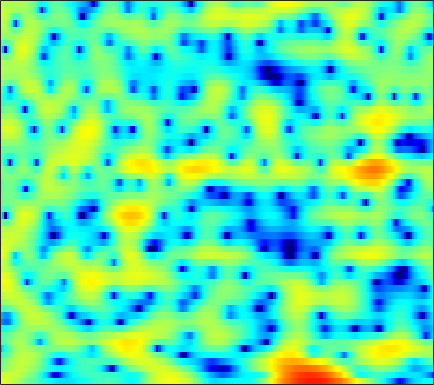

Values plotted in this chart, from the file beside it:
5.0126, 4.7517, 4.3721, 3.9488, 3.5995, 3.1028, 2.5703, 2.1535, 1.585, 1.0076, 0.42085, -0.021907, -0.62064, -1.2221, -1.6796, -2.2766, -2.8609, -3.2972, -3.8774, -4.4384, -4.9714, -5.3346, -5.8166, -6.285
3.334, 3.426, 3.512, 3.542, 3.524, 3.445, 3.297, 3.139, 2.864, 2.514, 2.082, 1.702, 1.119, 0.4391, -0.1401, -1.012, -2.012, -2.86, -4.15, -5.662, -7.46, -9.064, -11.68, -15.12
-1.117, -0.2101, 0.775, 1.543, 1.997, 2.457, 2.768, 2.91, 2.986, 2.938, 2.772, 2.573, 2.212, 1.742, 1.321, 0.6725, -0.06483, -0.6706, -1.536, -2.446, -3.37, -4.052, -4.908, -5.662
-1.773, -0.9987, -0.05097, 0.7861, 1.34, 1.969, 2.469, 2.761, 3.036, 3.181, 3.198, 3.129, 2.925, 2.592, 2.256, 1.693, 0.9941, 0.3781, -0.5751, -1.69, -2.995, -4.127, -5.896, -8.058
-4.854, -3.847, -2.514, -1.27, -0.4281, 0.5486, 1.354, 1.845, 2.351, 2.692, 2.876, 2.92, 2.861, 2.678, 2.465, 2.084, 1.602, 1.178, 0.5293, -0.201, -1.019, -1.69, -2.647, -3.646
-9.68, -7.223, -4.685, -2.74, -1.567, -0.3143, 0.6425, 1.183, 1.692, 1.976, 2.056, 1.992, 1.758, 1.387, 1.044, 0.5419, 0.05002, -0.2656, -0.58, -0.7424, -0.7701, -0.7268, -0.6064, -0.4564
-3.473, -2.705, -1.654, -0.6551, 0.02498, 0.8033, 1.406, 1.724, 1.967, 1.973, 1.722, 1.341, 0.5293, -0.6798, -1.911, -4.125, -7.2, -10.05, -12.02, -8.988, -5.585, -3.64, -1.683, -0.2578
-3.349, -2.78, -2.028, -1.3, -0.7868, -0.1555, 0.3862, 0.711, 1.017, 1.16, 1.111, 0.934, 0.493, -0.1933, -0.8615, -1.898, -2.949, -3.556, -3.812, -3.309, -2.307, -1.459, -0.3942, 0.4933
-6.656, -6.201, -5.539, -4.768, -4.119, -3.195, -2.256, -1.576, -0.7474, -0.0581, 0.4788, 0.7801, 1.053, 1.188, 1.216, 1.188, 1.136, 1.103, 1.091, 1.122, 1.186, 1.242, 1.302, 1.312
-11.57, -12.42, -13.55, -13.2, -11.48, -8.516, -5.814, -4.103, -2.223, -0.7381, 0.4083, 1.083, 1.78, 2.273, 2.53, 2.744, 2.832, 2.833, 2.764, 2.624, 2.41, 2.196, 1.837, 1.384
-9.642, -10.4, -11.44, -11.27, -9.871, -7.189, -4.588, -2.921, -1.095, 0.3296, 1.423, 2.048, 2.654, 3.041, 3.211, 3.288, 3.216, 3.079, 2.8, 2.44, 1.998, 1.627, 1.058, 0.4005
-3.316, -2.948, -2.425, -1.821, -1.29, -0.496, 0.3302, 0.9327, 1.659, 2.246, 2.679, 2.894, 3.015, 2.944, 2.773, 2.394, 1.86, 1.365, 0.61, -0.199, -0.9785, -1.499, -2.074, -2.512
0.3117, 0.8128, 1.391, 1.869, 2.182, 2.539, 2.82, 2.972, 3.091, 3.102, 2.988, 2.812, 2.451, 1.919, 1.379, 0.4456, -0.7622, -1.889, -3.741, -6.069, -8.766, -10.55, -11.15, -9.69
2.406, 2.826, 3.235, 3.483, 3.568, 3.561, 3.422, 3.234, 2.892, 2.463, 1.944, 1.51, 0.8822, 0.1894, -0.4041, -1.333, -2.51, -3.594, -5.405, -7.748, -10.59, -12.5, -13.01, -11.2
4.343, 4.551, 4.651, 4.561, 4.356, 3.889, 3.214, 2.573, 1.554, 0.3947, -0.7899, -1.601, -2.422, -2.851, -2.943, -2.946, -2.998, -3.139, -3.457, -3.911, -4.43, -4.801, -5.228, -5.605
5.647, 5.647, 5.461, 5.046, 4.578, 3.724, 2.558, 1.439, -0.4881, -3.111, -6.832, -10.95, -17.57, -12.41, -8.706, -5.675, -3.806, -2.89, -2.123, -1.711, -1.568, -1.631, -1.893, -2.414
4.784, 4.633, 4.265, 3.691, 3.145, 2.257, 1.177, 0.238, -1.195, -2.837, -4.56, -5.681, -6.525, -6.225, -5.441, -4.243, -3.131, -2.429, -1.698, -1.196, -0.8721, -0.7414, -0.6855, -0.7676
3.632, 3.303, 2.68, 1.884, 1.209, 0.2577, -0.6433, -1.236, -1.865, -2.347, -2.675, -2.792, -2.837, -2.764, -2.626, -2.358, -2.064, -1.847, -1.541, -1.243, -0.9575, -0.7313, -0.4379, -0.1569
3.997, 3.391, 2.218, 0.6117, -0.9147, -3.212, -5.226, -5.818, -5.162, -3.843, -2.712, -2.117, -1.576, -1.334, -1.326, -1.464, -1.724, -1.951, -2.207, -2.236, -1.986, -1.606, -0.9518, -0.1924
5.377, 4.777, 3.522, 1.649, -0.2709, -3.777, -8.066, -9.013, -5.897, -3.043, -1.227, -0.4643, -0.027, -0.1111, -0.523, -1.559, -3.162, -4.784, -7.475, -9.786, -9.073, -7.095, -4.445, -2.327
4.801, 4.634, 4.169, 3.471, 2.857, 2.021, 1.347, 1.026, 0.8789, 0.9025, 0.8926, 0.8029, 0.4343, -0.285, -1.074, -2.548, -4.54, -6.427, -9.409, -11.93, -11.68, -10.11, -7.979, -6.224
3.736, 3.86, 3.883, 3.769, 3.614, 3.371, 3.099, 2.881, 2.57, 2.236, 1.794, 1.399, 0.7354, -0.1424, -0.921, -2.128, -3.549, -4.655, -6.155, -7.557, -8.753, -9.497, -10.28, -10.78
3.042, 3.201, 3.347, 3.435, 3.467, 3.47, 3.41, 3.329, 3.14, 2.855, 2.459, 2.052, 1.382, 0.5487, -0.2005, -1.342, -2.67, -3.774, -5.388, -7.212, -9.325, -11.21, -14.48, -19.73
1.995, 2.011, 2.097, 2.287, 2.498, 2.8, 3.091, 3.262, 3.397, 3.366, 3.176, 2.905, 2.362, 1.622, 0.9158, -0.2166, -1.535, -2.686, -4.374, -6.227, -8.191, -9.692, -11.52, -12.98
-0.7505, -1.402, -1.716, -1.131, -0.2639, 1.038, 2.237, 2.956, 3.675, 4.101, 4.232, 4.169, 3.832, 3.227, 2.598, 1.497, 0.0963, -1.179, -3.172, -5.496, -8.062, -9.963, -11.69, -11.82
-5.413, -9.916, -30.77, -9.921, -5.082, -1.313, 1.075, 2.336, 3.498, 4.247, 4.63, 4.719, 4.585, 4.17, 3.686, 2.767, 1.512, 0.3375, -1.676, -4.332, -8.002, -11.92, -17.98, -14.32
-2.249, -2.844, -3.1, -2.57, -1.786, -0.5423, 0.598, 1.316, 2.071, 2.573, 2.896, 2.991, 2.99, 2.824, 2.583, 2.118, 1.467, 0.8544, -0.131, -1.244, -2.374, -3.106, -3.731, -3.831
-0.9746, -0.9569, -0.8553, -0.6693, -0.489, -0.2231, -0.003988, 0.1076, 0.2069, 0.2357, 0.2361, 0.262, 0.3295, 0.4514, 0.5484, 0.6721, 0.7318, 0.7132, 0.6302, 0.4719, 0.2814, 0.1547, 0.01096, -0.06527
-1.286, -0.9812, -0.6948, -0.5247, -0.4989, -0.6464, -0.986, -1.394, -2.139, -3.012, -3.868, -4.209, -4.112, -3.316, -2.475, -1.349, -0.3535, 0.2694, 0.9196, 1.371, 1.671, 1.812, 1.917, 1.948
-2.456, -1.657, -0.9569, -0.6117, -0.5848, -0.8857, -1.57, -2.39, -4.102, -6.756, -11.42, -18.38, -18.07, -9.465, -6.113, -3.142, -1.131, 0.01269, 1.127, 1.928, 2.466, 2.72, 2.894, 2.9
-2.402, -1.529, -0.744, -0.3759, -0.3155, -0.4554, -0.9288, -1.471, -2.459, -3.701, -4.967, -5.585, -5.497, -4.349, -3.201, -1.673, -0.3185, 0.5217, 1.457, 2.161, 2.634, 2.843, 2.901, 2.703
-0.2516, -0.1373, -0.0991, -0.1139, -0.1341, -0.1584, -0.1915, -0.2629, -0.3678, -0.5809, -0.7536, -0.898, -0.9502, -0.8815, -0.6996, -0.3679, 0.1523, 0.5976, 1.287, 1.94, 2.452, 2.676, 2.688, 2.304
0.7641, -0.05146, -1.294, -2.295, -2.619, -2.327, -1.397, -0.6931, 0.08509, 0.5122, 0.6188, 0.4524, -0.01963, -0.8661, -1.654, -2.704, -3.115, -2.622, -1.152, 0.5589, 1.961, 2.702, 3.246, 3.27
-1.049, -2.807, -6.434, -13.7, -49.2, -11.35, -5.758, -3.437, -1.609, -0.5913, -0.3163, -0.4756, -1.315, -2.934, -4.946, -9.502, -18.57, -13.61, -6.111, -2.156, 0.3487, 1.649, 2.825, 3.475
-1.942, -2.687, -3.799, -4.767, -5.06, -4.703, -3.711, -2.96, -2.097, -1.589, -1.42, -1.517, -1.95, -2.601, -3.204, -3.867, -4.122, -3.793, -2.815, -1.526, -0.2715, 0.5692, 1.499, 2.207
-1.298, -1.27, -1.307, -1.369, -1.381, -1.319, -1.219, -1.128, -1.049, -1.079, -1.193, -1.371, -1.62, -1.906, -2.071, -2.193, -2.146, -1.946, -1.533, -0.9735, -0.3434, 0.1098, 0.6665, 1.167
0.1958, 0.505, 0.7619, 0.9026, 0.9381, 0.9155, 0.7799, 0.631, 0.3167, -0.07877, -0.5848, -1.002, -1.566, -2.091, -2.372, -2.573, -2.459, -2.24, -1.768, -1.227, -0.688, -0.3272, 0.06277, 0.3333
2.204, 2.58, 2.925, 3.093, 3.103, 2.959, 2.665, 2.316, 1.693, 0.8769, -0.1828, -1.111, -2.62, -4.243, -5.38, -6.171, -5.71, -4.788, -3.34, -2.052, -1.12, -0.6468, -0.3361, -0.4047
3.383, 3.764, 4.111, 4.248, 4.221, 4, 3.579, 3.112, 2.313, 1.221, -0.1754, -1.515, -3.867, -7.343, -11.62, -24.25, -13.35, -8.396, -4.616, -2.362, -1.008, -0.4725, -0.324, -0.805
2.552, 2.929, 3.256, 3.376, 3.325, 3.066, 2.561, 2.045, 1.21, 0.1904, -0.9098, -1.779, -2.902, -3.932, -4.533, -4.728, -4.077, -3.2, -1.832, -0.6927, 0.1436, 0.4758, 0.5096, 0.08378
0.404, 0.919, 1.388, 1.587, 1.537, 1.203, 0.5281, -0.1672, -1.387, -2.756, -3.957, -4.549, -4.587, -3.94, -3.228, -2.15, -1.106, -0.3165, 0.6024, 1.375, 1.895, 2.124, 2.201, 1.988
-2.766, -1.801, -0.9497, -0.5647, -0.5442, -0.8801, -1.622, -2.533, -4.438, -7.526, -13.26, -22.01, -13.73, -7.376, -4.575, -2.024, -0.2176, 0.8099, 1.818, 2.548, 3.014, 3.222, 3.325, 3.236
-4.596, -3.857, -3.356, -3.161, -3.114, -3.128, -3.267, -3.524, -4.11, -4.97, -5.817, -6.01, -5.171, -3.446, -2.104, -0.5156, 0.711, 1.386, 2.049, 2.437, 2.657, 2.726, 2.73, 2.692
-3.5, -4.252, -5.685, -7.219, -7.784, -6.989, -5.294, -4.054, -2.721, -1.756, -1.018, -0.4946, 0.1701, 0.8199, 1.287, 1.775, 2.073, 2.142, 2.039, 1.715, 1.238, 0.8584, 0.4708, 0.3588
-1.039, -2.633, -5.733, -10.77, -14.91, -10.41, -5.476, -3.038, -0.8073, 0.7279, 1.804, 2.387, 2.949, 3.274, 3.374, 3.292, 2.945, 2.486, 1.516, 0.1023, -1.937, -3.898, -6.706, -7.512
1.229, 0.4374, -0.6047, -1.421, -1.689, -1.448, -0.6829, 0.0185, 0.9633, 1.764, 2.369, 2.676, 2.904, 2.921, 2.778, 2.392, 1.744, 1.055, -0.1802, -1.87, -4.165, -6.393, -9.798, -10.81
2.061, 1.721, 1.338, 1.071, 0.9702, 0.979, 1.136, 1.314, 1.573, 1.789, 1.917, 1.941, 1.836, 1.578, 1.28, 0.7401, 0.04152, -0.5835, -1.502, -2.517, -3.496, -4.152, -4.751, -4.889
2.306, 2.115, 1.913, 1.802, 1.778, 1.809, 1.884, 1.954, 2.011, 2.007, 1.9, 1.738, 1.396, 0.8961, 0.4305, -0.312, -1.151, -1.797, -2.641, -3.374, -3.927, -4.185, -4.313, -4.198
2.009, 1.784, 1.624, 1.661, 1.801, 2.079, 2.373, 2.569, 2.736, 2.763, 2.616, 2.37, 1.851, 1.089, 0.365, -0.8154, -2.192, -3.291, -4.738, -5.839, -6.345, -6.264, -5.759, -5.019
0.1097, -0.6374, -0.9973, -0.4498, 0.3447, 1.53, 2.576, 3.184, 3.761, 4.042, 4.019, 3.789, 3.199, 2.261, 1.288, -0.4311, -2.746, -5.032, -9.16, -14.9, -15.82, -12.17, -8.58, -6.285
-4.599, -9.776, -20.56, -7.35, -3.237, 0.05188, 2.137, 3.213, 4.178, 4.703, 4.85, 4.734, 4.265, 3.433, 2.541, 0.981, -1.07, -2.934, -5.843, -8.502, -9.486, -8.877, -7.569, -6.367
-1.2, -2.187, -2.669, -1.909, -0.8679, 0.5751, 1.831, 2.59, 3.341, 3.829, 4.054, 4.057, 3.818, 3.282, 2.701, 1.694, 0.429, -0.6463, -2.177, -3.698, -5.152, -6.193, -7.605, -8.982
1.489, 1.214, 0.9512, 0.8383, 0.8571, 1.022, 1.309, 1.583, 2.012, 2.448, 2.809, 2.971, 3.022, 2.85, 2.571, 1.978, 1.163, 0.397, -0.7704, -2.187, -3.901, -5.494, -8.314, -12.71
2.654, 2.365, 1.742, 0.9083, 0.1802, -0.7869, -1.468, -1.521, -0.9041, 0.1221, 1.145, 1.765, 2.322, 2.578, 2.563, 2.299, 1.809, 1.316, 0.4896, -0.4984, -1.598, -2.518, -3.794, -5.013
3.435, 3.002, 1.956, 0.269, -1.591, -5.477, -12.9, -17.05, -7.792, -3.157, -0.544, 0.7137, 1.727, 2.178, 2.231, 2.03, 1.583, 1.165, 0.5501, -0.009993, -0.4732, -0.748, -1, -1.133
3.977, 3.59, 2.772, 1.55, 0.3931, -1.34, -2.828, -3.158, -2.334, -0.9144, 0.3375, 0.972, 1.415, 1.364, 1.045, 0.2571, -0.8797, -1.861, -3, -3.53, -3.316, -2.779, -1.955, -1.183
3.868, 3.612, 3.174, 2.658, 2.257, 1.781, 1.451, 1.342, 1.355, 1.478, 1.569, 1.525, 1.225, 0.5652, -0.2402, -1.878, -4.383, -7.171, -13.57, -21.07, -11.3, -7.592, -4.628, -2.851
2.806, 2.534, 2.203, 1.998, 1.922, 1.911, 2.001, 2.083, 2.179, 2.209, 2.109, 1.937, 1.502, 0.8138, 0.08245, -1.2, -2.835, -4.259, -5.965, -6.644, -5.94, -4.909, -3.581, -2.595
